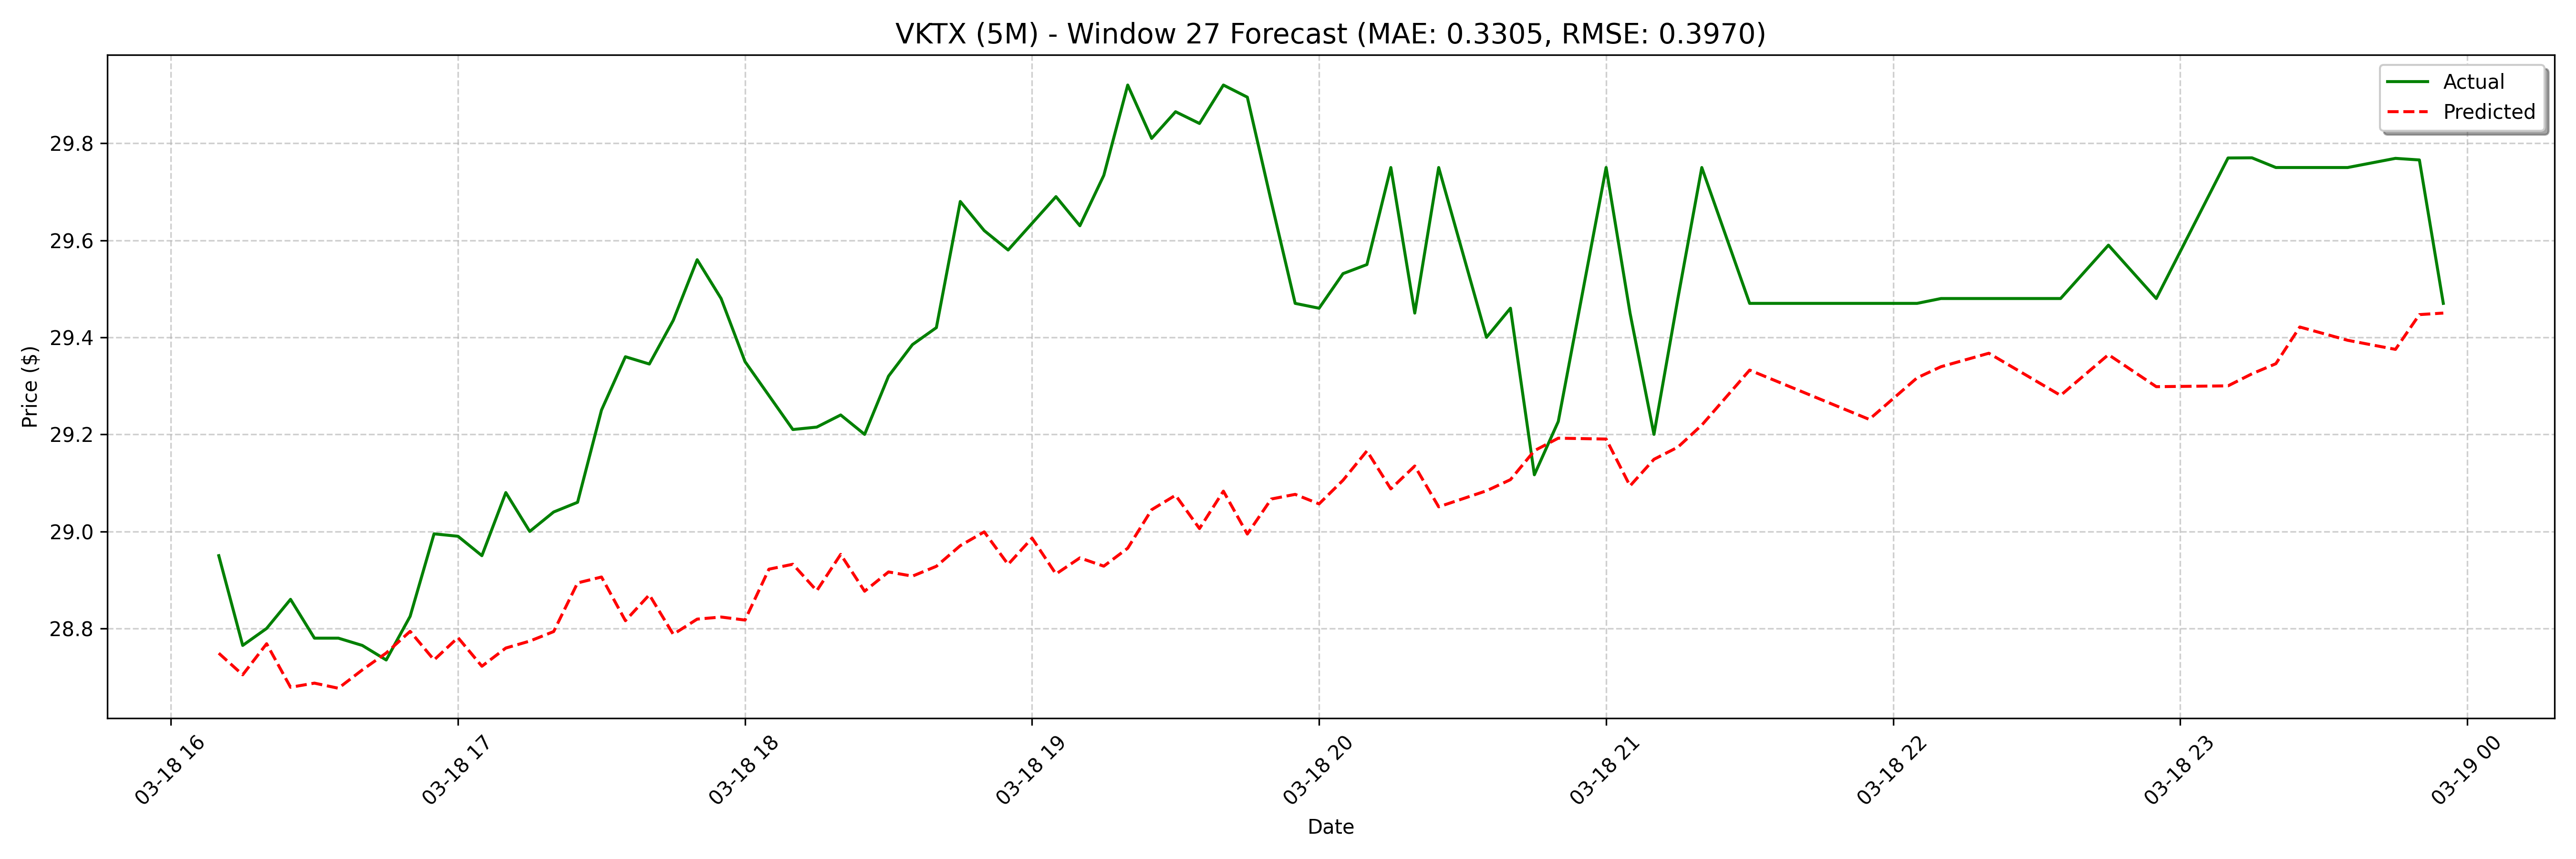

Data behind this chart, as committed beside it:
date, actual, forecast
2025-03-18 16:10:00, 28.95, 28.75
2025-03-18 16:15:00, 28.76, 28.7
2025-03-18 16:20:00, 28.8, 28.77
2025-03-18 16:25:00, 28.86, 28.68
2025-03-18 16:30:00, 28.78, 28.69
2025-03-18 16:35:00, 28.78, 28.68
2025-03-18 16:40:00, 28.76, 28.71
2025-03-18 16:45:00, 28.74, 28.75
2025-03-18 16:50:00, 28.83, 28.79
2025-03-18 16:55:00, 29, 28.74
2025-03-18 17:00:00, 28.99, 28.78
2025-03-18 17:05:00, 28.95, 28.72
2025-03-18 17:10:00, 29.08, 28.76
2025-03-18 17:15:00, 29.0, 28.77
2025-03-18 17:20:00, 29.04, 28.79
2025-03-18 17:25:00, 29.06, 28.89
2025-03-18 17:30:00, 29.25, 28.91
2025-03-18 17:35:00, 29.36, 28.82
2025-03-18 17:40:00, 29.34, 28.87
2025-03-18 17:45:00, 29.43, 28.79
2025-03-18 17:50:00, 29.56, 28.82
2025-03-18 17:55:00, 29.48, 28.82
2025-03-18 18:00:00, 29.35, 28.82
2025-03-18 18:05:00, 29.28, 28.92
2025-03-18 18:10:00, 29.21, 28.93
2025-03-18 18:15:00, 29.22, 28.88
2025-03-18 18:20:00, 29.24, 28.95
2025-03-18 18:25:00, 29.2, 28.88
2025-03-18 18:30:00, 29.32, 28.92
2025-03-18 18:35:00, 29.39, 28.91
2025-03-18 18:40:00, 29.42, 28.93
2025-03-18 18:45:00, 29.68, 28.97
2025-03-18 18:50:00, 29.62, 29
2025-03-18 18:55:00, 29.58, 28.93
2025-03-18 19:00:00, 29.64, 28.99
2025-03-18 19:05:00, 29.69, 28.91
2025-03-18 19:10:00, 29.63, 28.95
2025-03-18 19:15:00, 29.73, 28.93
2025-03-18 19:20:00, 29.92, 28.97
2025-03-18 19:25:00, 29.81, 29.04
2025-03-18 19:30:00, 29.86, 29.07
2025-03-18 19:35:00, 29.84, 29.01
2025-03-18 19:40:00, 29.92, 29.08
2025-03-18 19:45:00, 29.9, 28.99
2025-03-18 19:50:00, 29.68, 29.07
2025-03-18 19:55:00, 29.47, 29.08
2025-03-18 20:00:00, 29.46, 29.06
2025-03-18 20:05:00, 29.53, 29.11
2025-03-18 20:10:00, 29.55, 29.17
2025-03-18 20:15:00, 29.75, 29.09
2025-03-18 20:20:00, 29.45, 29.13
2025-03-18 20:25:00, 29.75, 29.05
2025-03-18 20:35:00, 29.4, 29.09
2025-03-18 20:40:00, 29.46, 29.08
2025-03-18 20:45:00, 29.12, 29.11
2025-03-18 20:50:00, 29.23, 29.17
2025-03-18 21:00:00, 29.75, 29.19
2025-03-18 21:05:00, 29.45, 29.1
2025-03-18 21:10:00, 29.2, 29.19
2025-03-18 21:15:00, 29.48, 29.09
... 68 more rows
